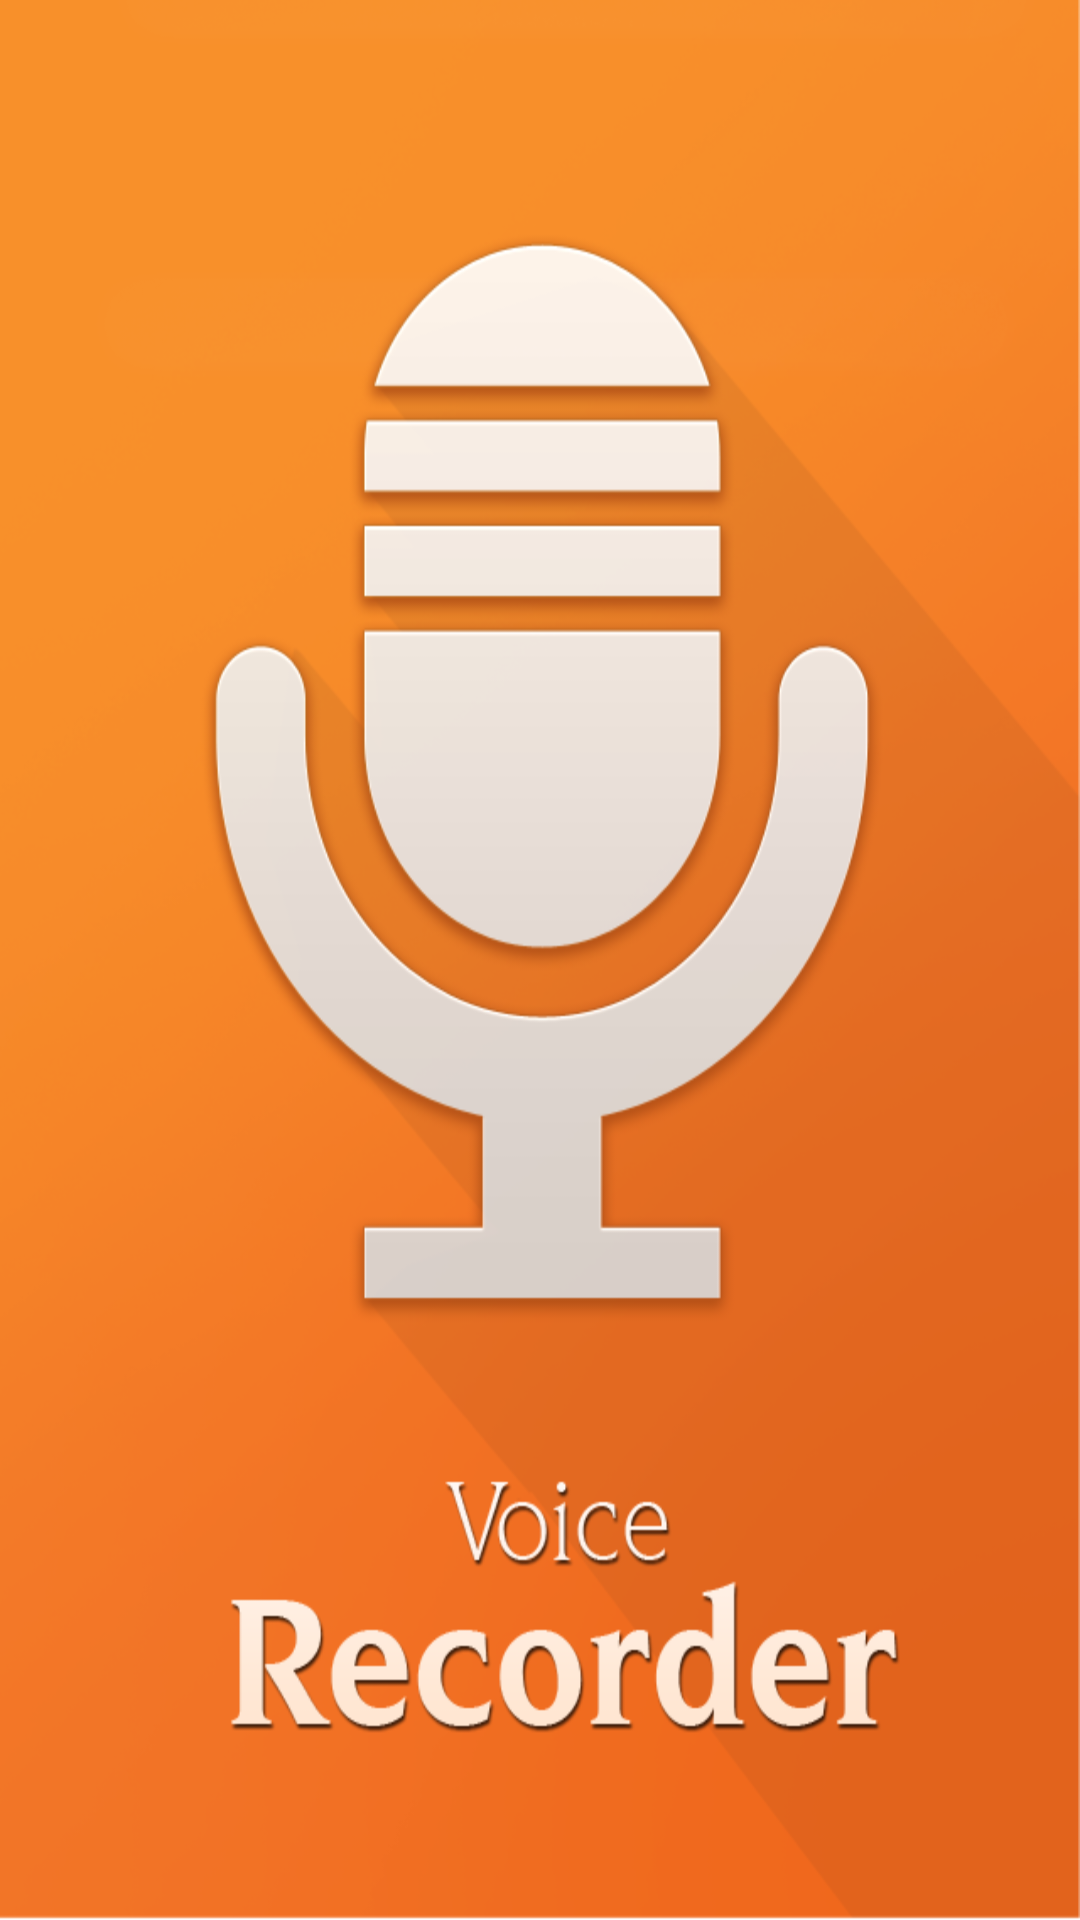

This screen was rendered from an Android layout file. Write that file and the resources it references.
<!-- AndroidManifest.xml: application theme AppTheme -->
<!-- res/layout/splashscreen.xml -->
<?xml version="1.0" encoding="utf-8"?>
<RelativeLayout xmlns:android="http://schemas.android.com/apk/res/android"
    android:layout_width="match_parent"
    android:layout_height="match_parent" >

    <ImageView
        android:id="@+id/imageView1"
        android:layout_width="wrap_content"
        android:layout_height="wrap_content"
        android:layout_alignParentLeft="true"
        android:layout_alignParentTop="true"
        android:layout_alignParentRight="true"
        android:layout_alignParentBottom="true"
        android:scaleType="fitXY"
        
        android:src="@drawable/splash" />

</RelativeLayout>
<!-- resources referenced by this layout -->
<resources>
  <!-- drawable splash: png bitmap (drawable-hdpi, 110509 bytes) -->
  <style name="AppTheme" parent="AppBaseTheme">
          
      </style>
  <style name="AppBaseTheme" parent="android:Theme.Light">
          
      </style>
</resources>
